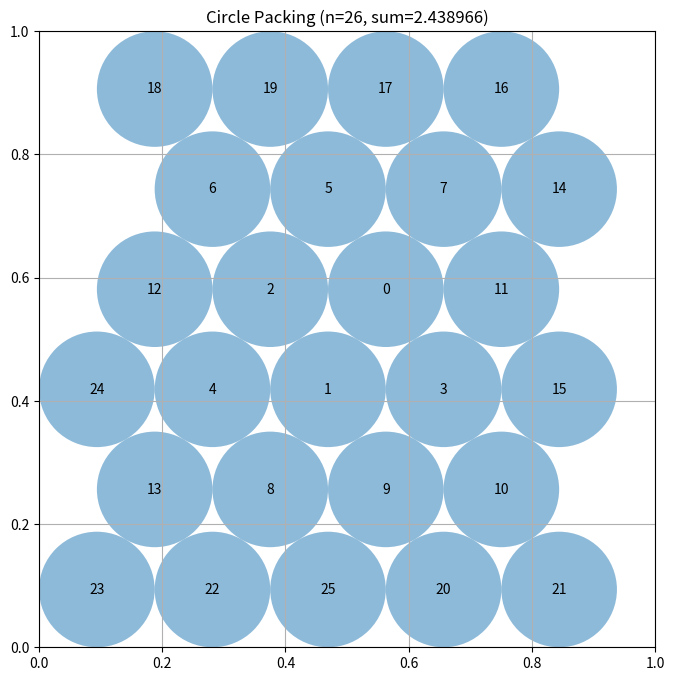

Generate this figure with matplotlib:
"""Constructor-based circle packing for n=26 circles"""
import numpy as np
from scipy.optimize import linprog  # Pre-imported for LP approaches

# EVOLVE-BLOCK-START
def construct_packing():
    """
    Construct a packing of 26 equal circles inside the unit square.
    Uses a hexagonal lattice, selects the most interior 26 points,
    and solves a linear program that maximises the sum of (potentially
    non‑uniform) radii while respecting border and non‑overlap constraints.
    Returns:
        centers (np.ndarray shape (26,2))
        radii   (np.ndarray shape (26,))
        sum_radii (float)
    """
    import numpy as np
    from scipy.optimize import linprog

    # ------------------------------------------------------------------
    # 1. Generate a hexagonal lattice with a spacing that yields at least 26 points
    # ------------------------------------------------------------------
    def _hex_grid(d):
        """Return points of a hexagonal lattice with spacing d inside [0,1]^2."""
        margin = d / 2.0
        y_step = d * np.sqrt(3) / 2.0
        pts = []
        row = 0
        y = margin
        while y <= 1.0 - margin + 1e-12:
            offset = (d / 2.0) if (row % 2) else 0.0
            x = margin + offset
            while x <= 1.0 - margin + 1e-12:
                pts.append([x, y])
                x += d
            y += y_step
            row += 1
        return np.array(pts)

    # binary search for the largest spacing that still provides ≥26 points
    lo, hi = 0.0, 0.3
    for _ in range(30):
        mid = (lo + hi) / 2.0
        if _hex_grid(mid).shape[0] >= 26:
            lo = mid
        else:
            hi = mid
    d_opt = lo
    all_pts = _hex_grid(d_opt)

    # ------------------------------------------------------------------
    # 2. Pick the 26 points with the largest distance to the square border
    # ------------------------------------------------------------------
    border_limits = np.minimum.reduce(
        [all_pts[:, 0], all_pts[:, 1], 1.0 - all_pts[:, 0], 1.0 - all_pts[:, 1]]
    )
    # indices of points sorted by border margin (largest first)
    idx_sorted = np.argsort(-border_limits)
    selected_idx = idx_sorted[:26]
    centers = all_pts[selected_idx]
    n = centers.shape[0]

    # ------------------------------------------------------------------
    # 3. Build LP to maximise the sum of radii
    # ------------------------------------------------------------------
    # Border constraints: ri ≤ distance to nearest side
    b_border = np.minimum.reduce(
        [centers[:, 0], centers[:, 1], 1.0 - centers[:, 0], 1.0 - centers[:, 1]]
    )
    A_border = np.eye(n)

    # Pairwise distance constraints: ri + rj ≤ dist_ij
    diff = centers[:, np.newaxis, :] - centers[np.newaxis, :, :]
    dists = np.sqrt(np.sum(diff ** 2, axis=2))

    pair_rows = []
    pair_b = []
    for i in range(n):
        for j in range(i + 1, n):
            row = np.zeros(n)
            row[i] = 1.0
            row[j] = 1.0
            pair_rows.append(row)
            pair_b.append(dists[i, j])

    if pair_rows:
        A_pair = np.vstack(pair_rows)
        b_pair = np.array(pair_b)
        A_ub = np.vstack((A_border, A_pair))
        b_ub = np.concatenate((b_border, b_pair))
    else:
        A_ub = A_border
        b_ub = b_border

    # Objective: maximise sum(radii)  → minimise -sum(radii)
    c = -np.ones(n)
    bounds = [(0, None) for _ in range(n)]

    res = linprog(c, A_ub=A_ub, b_ub=b_ub, bounds=bounds, method="highs")
    if res.success:
        radii = res.x
    else:
        # fallback: uniform radius limited by spacing and border
        uniform_r = min(d_opt / 2.0, np.min(b_border))
        radii = np.full(n, uniform_r)

    sum_radii = float(np.sum(radii))
    return centers, radii, sum_radii
# EVOLVE-BLOCK-END


# This part remains fixed (not evolved)
def run_packing():
    """Run the circle packing constructor for n=26"""
    centers, radii, sum_radii = construct_packing()
    return centers, radii, sum_radii


def visualize(centers, radii):
    """
    Visualize the circle packing

    Args:
        centers: np.array of shape (n, 2) with (x, y) coordinates
        radii: np.array of shape (n) with radius of each circle
    """
    import matplotlib.pyplot as plt
    from matplotlib.patches import Circle

    fig, ax = plt.subplots(figsize=(8, 8))

    # Draw unit square
    ax.set_xlim(0, 1)
    ax.set_ylim(0, 1)
    ax.set_aspect("equal")
    ax.grid(True)

    # Draw circles
    for i, (center, radius) in enumerate(zip(centers, radii)):
        circle = Circle(center, radius, alpha=0.5)
        ax.add_patch(circle)
        ax.text(center[0], center[1], str(i), ha="center", va="center")

    plt.title(f"Circle Packing (n={len(centers)}, sum={sum(radii):.6f})")
    plt.show()


if __name__ == "__main__":
    centers, radii, sum_radii = run_packing()
    print(f"Sum of radii: {sum_radii}")
    # AlphaEvolve improved this to 2.635

    # Uncomment to visualize:
    visualize(centers, radii)
